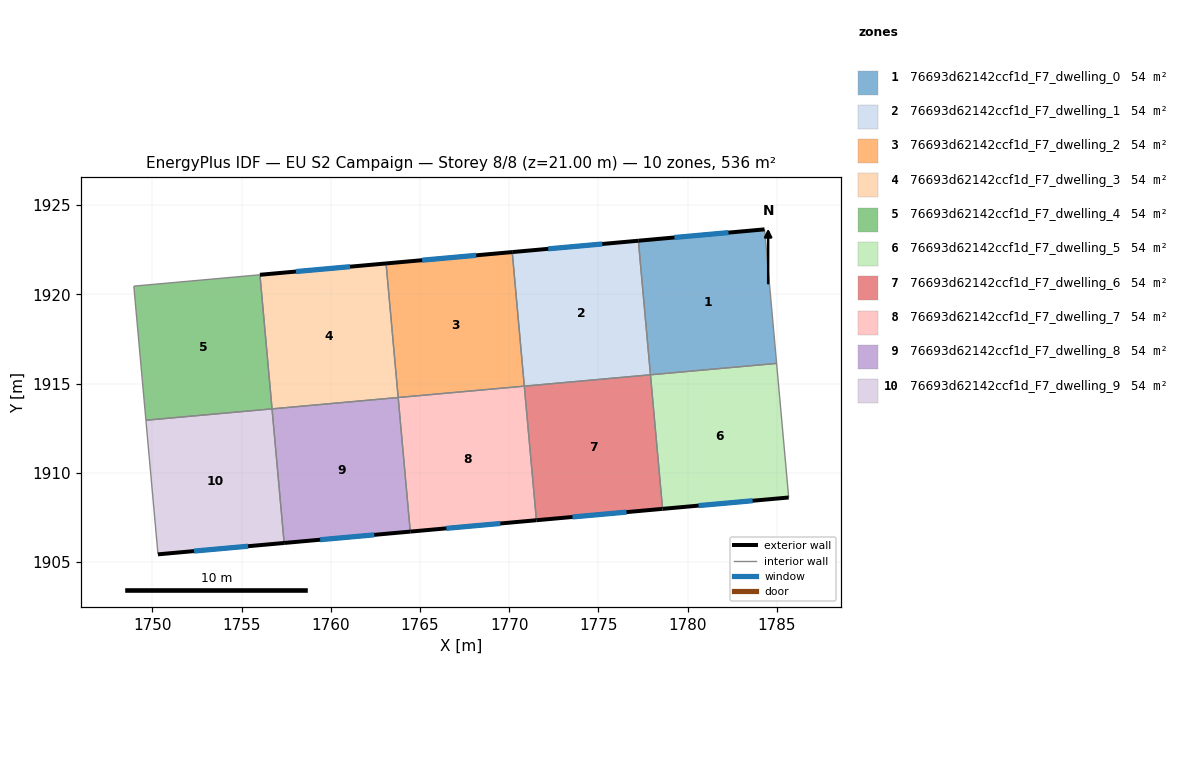
=== STOREY PLAN SPEC (per zone: floor XY polygon, exterior-wall plan segments, windows/doors) ===
zone 1: 76693d62142ccf1d_F7_dwelling_0  (53.6 m²)
  floor: (1784.31, 1923.64) (1784.99, 1916.13) (1777.92, 1915.49) (1777.24, 1923.01)
  exterior wall: (1784.31, 1923.64) – (1777.24, 1923.01)  [7.1 m]
    window: (1782.29, 1923.46) – (1779.26, 1923.19)  [3.9 m²]
  interior walls: 3
zone 2: 76693d62142ccf1d_F7_dwelling_1  (53.6 m²)
  floor: (1777.24, 1923.01) (1777.92, 1915.49) (1770.85, 1914.86) (1770.17, 1922.37)
  exterior wall: (1777.24, 1923.01) – (1770.17, 1922.37)  [7.1 m]
    window: (1775.22, 1922.82) – (1772.19, 1922.55)  [3.9 m²]
  interior walls: 3
zone 3: 76693d62142ccf1d_F7_dwelling_2  (53.6 m²)
  floor: (1770.17, 1922.37) (1770.85, 1914.86) (1763.78, 1914.22) (1763.10, 1921.73)
  exterior wall: (1770.17, 1922.37) – (1763.10, 1921.73)  [7.1 m]
    window: (1768.15, 1922.19) – (1765.12, 1921.92)  [3.9 m²]
  interior walls: 3
zone 4: 76693d62142ccf1d_F7_dwelling_3  (53.6 m²)
  floor: (1763.10, 1921.73) (1763.78, 1914.22) (1756.71, 1913.58) (1756.03, 1921.10)
  exterior wall: (1763.10, 1921.73) – (1756.03, 1921.10)  [7.1 m]
    window: (1761.08, 1921.55) – (1758.05, 1921.28)  [3.9 m²]
  interior walls: 3
zone 5: 76693d62142ccf1d_F7_dwelling_4  (53.6 m²)
  floor: (1756.03, 1921.10) (1756.71, 1913.58) (1749.64, 1912.94) (1748.96, 1920.46)
  interior walls: 4
zone 6: 76693d62142ccf1d_F7_dwelling_5  (53.6 m²)
  floor: (1784.99, 1916.13) (1785.66, 1908.61) (1778.59, 1907.98) (1777.92, 1915.49)
  exterior wall: (1778.59, 1907.98) – (1785.66, 1908.61)  [7.1 m]
    window: (1780.61, 1908.16) – (1783.65, 1908.43)  [3.9 m²]
  interior walls: 3
zone 7: 76693d62142ccf1d_F7_dwelling_6  (53.6 m²)
  floor: (1777.92, 1915.49) (1778.59, 1907.98) (1771.53, 1907.34) (1770.85, 1914.86)
  exterior wall: (1771.53, 1907.34) – (1778.59, 1907.98)  [7.1 m]
    window: (1773.54, 1907.52) – (1776.58, 1907.79)  [3.9 m²]
  interior walls: 3
zone 8: 76693d62142ccf1d_F7_dwelling_7  (53.6 m²)
  floor: (1770.85, 1914.86) (1771.53, 1907.34) (1764.45, 1906.70) (1763.78, 1914.22)
  exterior wall: (1764.45, 1906.70) – (1771.53, 1907.34)  [7.1 m]
    window: (1766.47, 1906.88) – (1769.50, 1907.16)  [3.9 m²]
  interior walls: 3
zone 9: 76693d62142ccf1d_F7_dwelling_8  (53.6 m²)
  floor: (1763.78, 1914.22) (1764.45, 1906.70) (1757.38, 1906.07) (1756.71, 1913.58)
  exterior wall: (1757.38, 1906.07) – (1764.45, 1906.70)  [7.1 m]
    window: (1759.40, 1906.25) – (1762.43, 1906.52)  [3.9 m²]
  interior walls: 3
zone 10: 76693d62142ccf1d_F7_dwelling_9  (53.6 m²)
  floor: (1756.71, 1913.58) (1757.38, 1906.07) (1750.31, 1905.43) (1749.64, 1912.94)
  exterior wall: (1750.31, 1905.43) – (1757.38, 1906.07)  [7.1 m]
    window: (1752.33, 1905.61) – (1755.36, 1905.88)  [3.9 m²]
  interior walls: 3

=== DERIVED (storey summary) ===
Building: EU S2 Campaign
Storey: 8 of 8  (floor level z = 21.00 m)
Storey gross floor area: 535.7 m²
Zones on this storey: 10
  - 76693d62142ccf1d_F7_dwelling_0: floor 53.6 m²; exterior wall 7.1 m (21.3 m²); 1 window(s) 3.9 m²; WWR 18.4%
  - 76693d62142ccf1d_F7_dwelling_1: floor 53.6 m²; exterior wall 7.1 m (21.3 m²); 1 window(s) 3.9 m²; WWR 18.4%
  - 76693d62142ccf1d_F7_dwelling_2: floor 53.6 m²; exterior wall 7.1 m (21.3 m²); 1 window(s) 3.9 m²; WWR 18.4%
  - 76693d62142ccf1d_F7_dwelling_3: floor 53.6 m²; exterior wall 7.1 m (21.3 m²); 1 window(s) 3.9 m²; WWR 18.4%
  - 76693d62142ccf1d_F7_dwelling_4: floor 53.6 m²
  - 76693d62142ccf1d_F7_dwelling_5: floor 53.6 m²; exterior wall 7.1 m (21.3 m²); 1 window(s) 3.9 m²; WWR 18.4%
  - 76693d62142ccf1d_F7_dwelling_6: floor 53.6 m²; exterior wall 7.1 m (21.3 m²); 1 window(s) 3.9 m²; WWR 18.4%
  - 76693d62142ccf1d_F7_dwelling_7: floor 53.6 m²; exterior wall 7.1 m (21.3 m²); 1 window(s) 3.9 m²; WWR 18.4%
  - 76693d62142ccf1d_F7_dwelling_8: floor 53.6 m²; exterior wall 7.1 m (21.3 m²); 1 window(s) 3.9 m²; WWR 18.4%
  - 76693d62142ccf1d_F7_dwelling_9: floor 53.6 m²; exterior wall 7.1 m (21.3 m²); 1 window(s) 3.9 m²; WWR 18.4%
Zone adjacency (shared interzone walls):
  - 76693d62142ccf1d_F7_dwelling_0 ↔ 76693d62142ccf1d_F7_dwelling_1
  - 76693d62142ccf1d_F7_dwelling_0 ↔ 76693d62142ccf1d_F7_dwelling_5
  - 76693d62142ccf1d_F7_dwelling_1 ↔ 76693d62142ccf1d_F7_dwelling_2
  - 76693d62142ccf1d_F7_dwelling_1 ↔ 76693d62142ccf1d_F7_dwelling_6
  - 76693d62142ccf1d_F7_dwelling_2 ↔ 76693d62142ccf1d_F7_dwelling_3
  - 76693d62142ccf1d_F7_dwelling_2 ↔ 76693d62142ccf1d_F7_dwelling_7
  - 76693d62142ccf1d_F7_dwelling_3 ↔ 76693d62142ccf1d_F7_dwelling_4
  - 76693d62142ccf1d_F7_dwelling_3 ↔ 76693d62142ccf1d_F7_dwelling_8
  - 76693d62142ccf1d_F7_dwelling_4 ↔ 76693d62142ccf1d_F7_dwelling_9
  - 76693d62142ccf1d_F7_dwelling_5 ↔ 76693d62142ccf1d_F7_dwelling_6
  - 76693d62142ccf1d_F7_dwelling_6 ↔ 76693d62142ccf1d_F7_dwelling_7
  - 76693d62142ccf1d_F7_dwelling_7 ↔ 76693d62142ccf1d_F7_dwelling_8
  - 76693d62142ccf1d_F7_dwelling_8 ↔ 76693d62142ccf1d_F7_dwelling_9